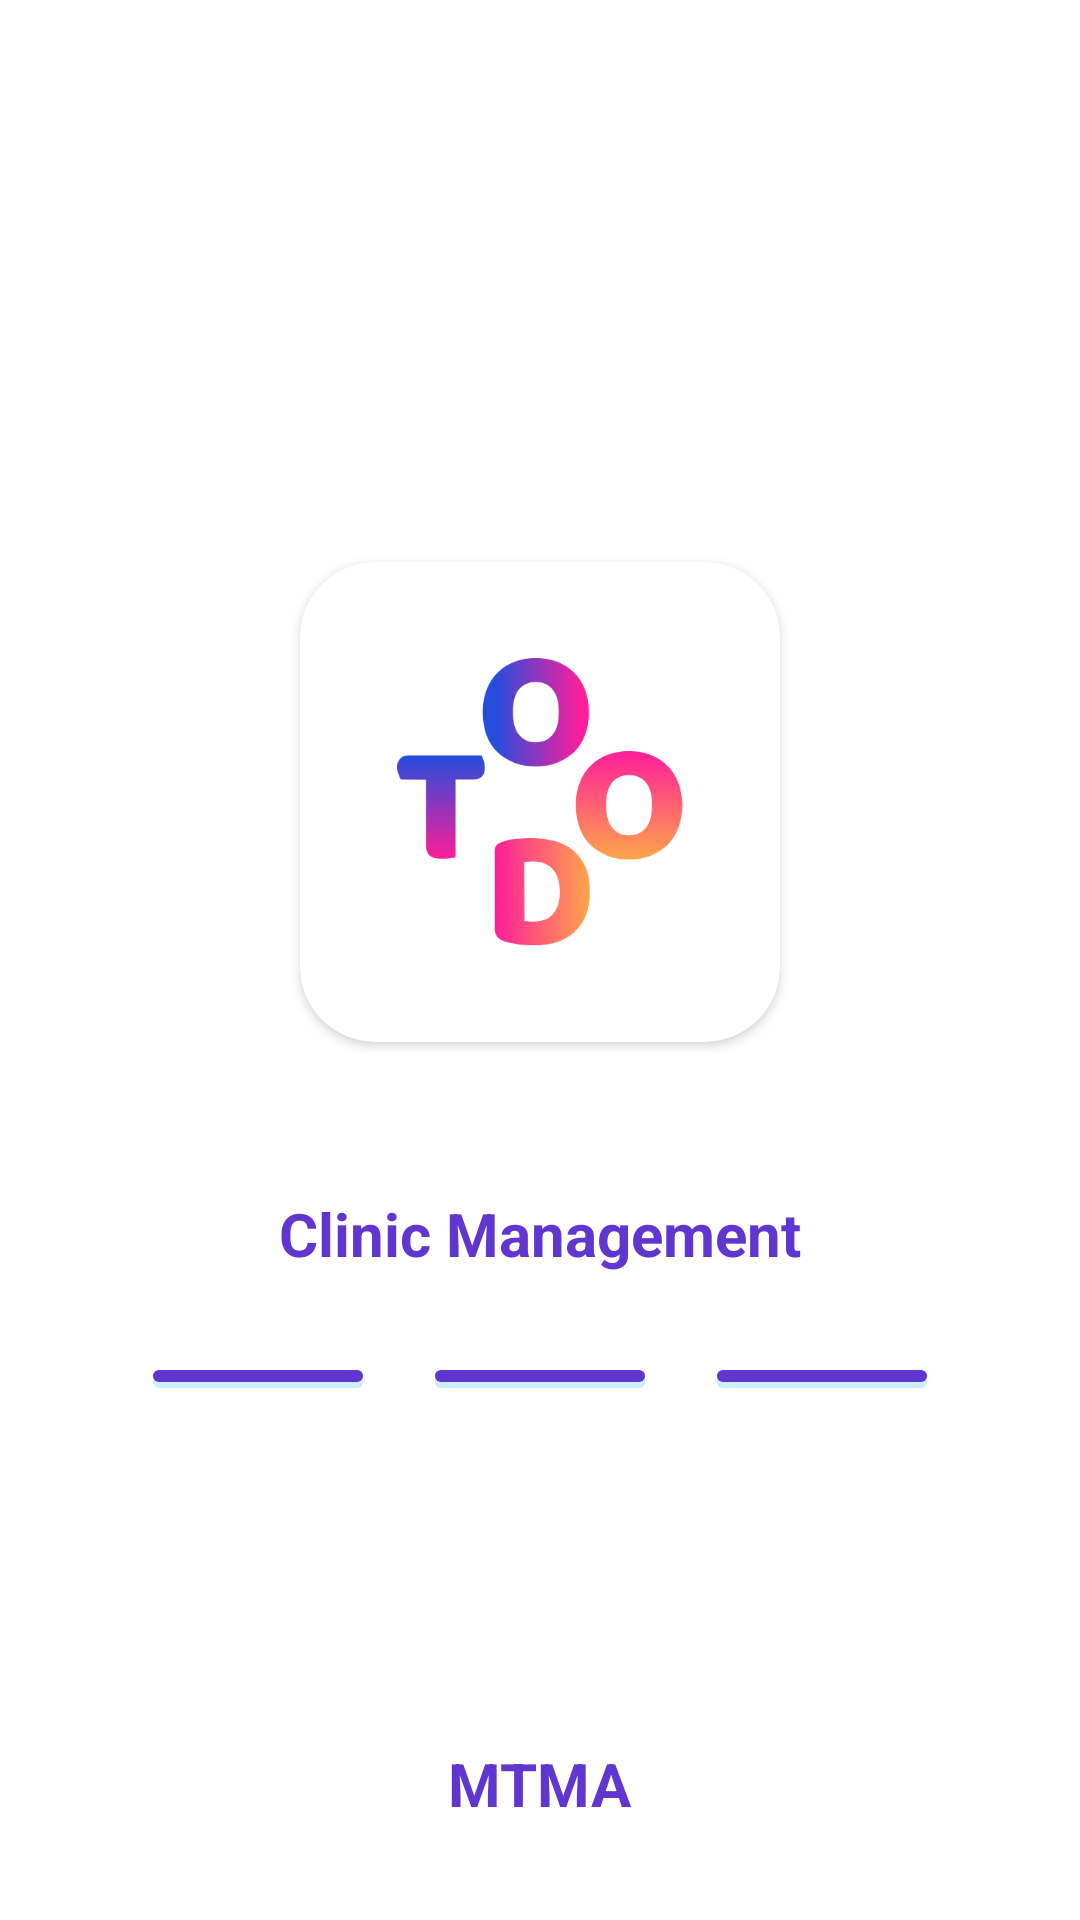

Produce the Android XML layout that renders to this screen, including the resource entries it uses.
<!-- AndroidManifest.xml: application theme Theme.ClinicManagement -->
<!-- res/layout/activity_splash_screen.xml -->
<?xml version="1.0" encoding="utf-8"?>
<RelativeLayout xmlns:android="http://schemas.android.com/apk/res/android"
    xmlns:app="http://schemas.android.com/apk/res-auto"
    xmlns:tools="http://schemas.android.com/tools"
    android:layout_width="match_parent"
    android:layout_height="match_parent"
    android:background="@color/mode_color_white_2"
    tools:context=".activities.SplashActivity">


    <LinearLayout
        android:layout_width="match_parent"
        android:layout_height="match_parent"
        android:orientation="horizontal"/>



        <LinearLayout
            android:layout_width="match_parent"
            android:layout_height="wrap_content"
            android:layout_centerInParent="true"
            android:gravity="center"
            android:orientation="vertical">


            <androidx.cardview.widget.CardView
                android:layout_height="wrap_content"
                android:layout_width="wrap_content"
                android:layout_marginBottom="16dp"
                android:layout_gravity="center"
                android:background="@android:drawable/dialog_holo_light_frame"
                app:cardCornerRadius="25dp"
                app:cardBackgroundColor="@color/mode_color_white"
                app:cardPreventCornerOverlap="true"
                app:cardUseCompatPadding="true">

                <LinearLayout
                    android:layout_width="wrap_content"
                    android:layout_height="wrap_content"
                    android:padding="32dp">

                    <ImageView
                        android:id="@+id/start_activity_app_icon"
                        android:layout_width="96dp"
                        android:layout_height="96dp"
                        android:src="@drawable/app_icon_color"/>

                </LinearLayout>

        </androidx.cardview.widget.CardView>


            <TextView
                android:id="@+id/activity_splash_app_description_name"
                android:layout_width="wrap_content"
                android:layout_height="wrap_content"
                android:layout_marginTop="24dp"
                android:textStyle="bold"
                android:text="@string/app_name"
                android:textColor="@color/colorPrimary"
                android:textSize="20sp" />


            <LinearLayout
                android:id="@+id/activity_splash_three_lines"
                android:layout_width="wrap_content"
                android:layout_height="wrap_content"
                android:layout_marginTop="32dp"
                android:orientation="horizontal">

                <View
                    android:layout_width="70dp"
                    android:layout_height="6dp"
                    android:layout_marginStart="12dp"
                    android:layout_marginEnd="12dp"
                    android:background="@drawable/splash_three_lines"/>

                <View
                    android:layout_width="70dp"
                    android:layout_height="6dp"
                    android:layout_marginStart="12dp"
                    android:layout_marginEnd="12dp"
                    android:background="@drawable/splash_three_lines"/>

                <View
                    android:layout_width="70dp"
                    android:layout_height="6dp"
                    android:layout_marginStart="12dp"
                    android:layout_marginEnd="12dp"
                    android:background="@drawable/splash_three_lines"/>

            </LinearLayout>

        </LinearLayout>


    <TextView
        android:layout_width="wrap_content"
        android:layout_height="wrap_content"
        android:layout_marginTop="24dp"
        android:textStyle="bold"
        android:text="@string/by_mtma"
        android:textColor="@color/colorPrimary"
        android:layout_alignParentBottom="true"
        android:layout_centerHorizontal="true"
        android:layout_marginBottom="32dp"
        android:textSize="20sp" />


</RelativeLayout>
<!-- resources referenced by this layout -->
<resources>
  <color name="colorPrimary">#6035D0</color>
  <color name="mode_color_white">#FFFFFF</color>
  <color name="mode_color_white_2">#FFFFFF</color>
  <!-- drawable app_icon_color: png bitmap (drawable-hdpi, 9408 bytes) -->
  <!-- drawable splash_three_lines (drawable) -->
  <?xml version="1.0" encoding="utf-8"?>
  <layer-list
      xmlns:android="http://schemas.android.com/apk/res/android">
  
      <item android:drawable="@drawable/splash_three_lines_shadow" />
  
      <item>
  
  
          <shape
              android:shape="rectangle">
  
              <solid
                  android:color="@color/colorPrimary"/>
  
              <size
                  android:width="25dp"
                  android:height="25dp"/>
  
              <corners
                  android:radius="3dp"/>
  
          </shape>
  
  
      </item>
  
  
  </layer-list>
  <string name="app_name">Clinic Management</string>
  
      //////////////////////////////// preference keys //////////////////////////
  <string name="by_mtma">MTMA</string>
  
  
      /////////////////////////// main Activity ///////////////////////////
  <style name="Theme.ClinicManagement" parent="Theme.AppCompat.Light.NoActionBar">
          <item name="bottomSheetDialogTheme">@style/AppBottomSheetDialogTheme</item>
          
          <item name="colorPrimary">@color/colorPrimary</item>
          <item name="colorPrimaryVariant">@color/colorSecondary</item>
          <item name="colorOnPrimary">@color/white</item>
          
          <item name="colorSecondary">@color/colorPrimary</item>
          <item name="colorSecondaryVariant">@color/colorSecondary</item>
          <item name="colorOnSecondary">@color/black</item>
          
          <item name="android:statusBarColor" tools:targetApi="l">?attr/colorPrimaryVariant</item>
          
          <item name="windowActionBar">false</item>
      </style>
  <!-- drawable splash_three_lines_shadow (drawable) -->
  <shape
      xmlns:android="http://schemas.android.com/apk/res/android"
  
      android:shape="rectangle">
  
      <solid
          android:color="#3300A8FF"/>
  
      <size
          android:width="25dp"
          android:height="25dp"/>
  
  
      <padding
          android:bottom="2dp"
          android:left="0dp"
          android:right="0dp"
          android:top="0dp"/>
  
      <corners
          android:radius="2dp"/>
  
  </shape>
  <style name="AppBottomSheetDialogTheme" parent="Theme.Design.BottomSheetDialog">
          <item name="bottomSheetStyle">@style/AppModeStyle</item>
      </style>
  <color name="colorSecondary">#D000FF</color>
  <style name="AppModeStyle" parent="Widget.Design.BottomSheet.Modal">
          <item name="android:background">@drawable/bottom_sheet</item>
      </style>
  
  
      ////////////////////// for login - createAccount - forgetPassword screens ///////////////////
  <!-- drawable bottom_sheet (drawable) -->
  <?xml version="1.0" encoding="utf-8"?>
  <shape
      xmlns:android="http://schemas.android.com/apk/res/android"
      android:shape="rectangle" >
  
      <solid
          android:color="@color/mode_color_white" />
  
  
      <corners
          android:topLeftRadius="40dp"
          android:topRightRadius="40dp"/>
  
  </shape>
  <!-- not gathered from this repository: default colours our renderer supplied (Android Studio template values) -->
  <color name="black">#FF000000</color>
  <color name="white">#FFFFFFFF</color>
</resources>
